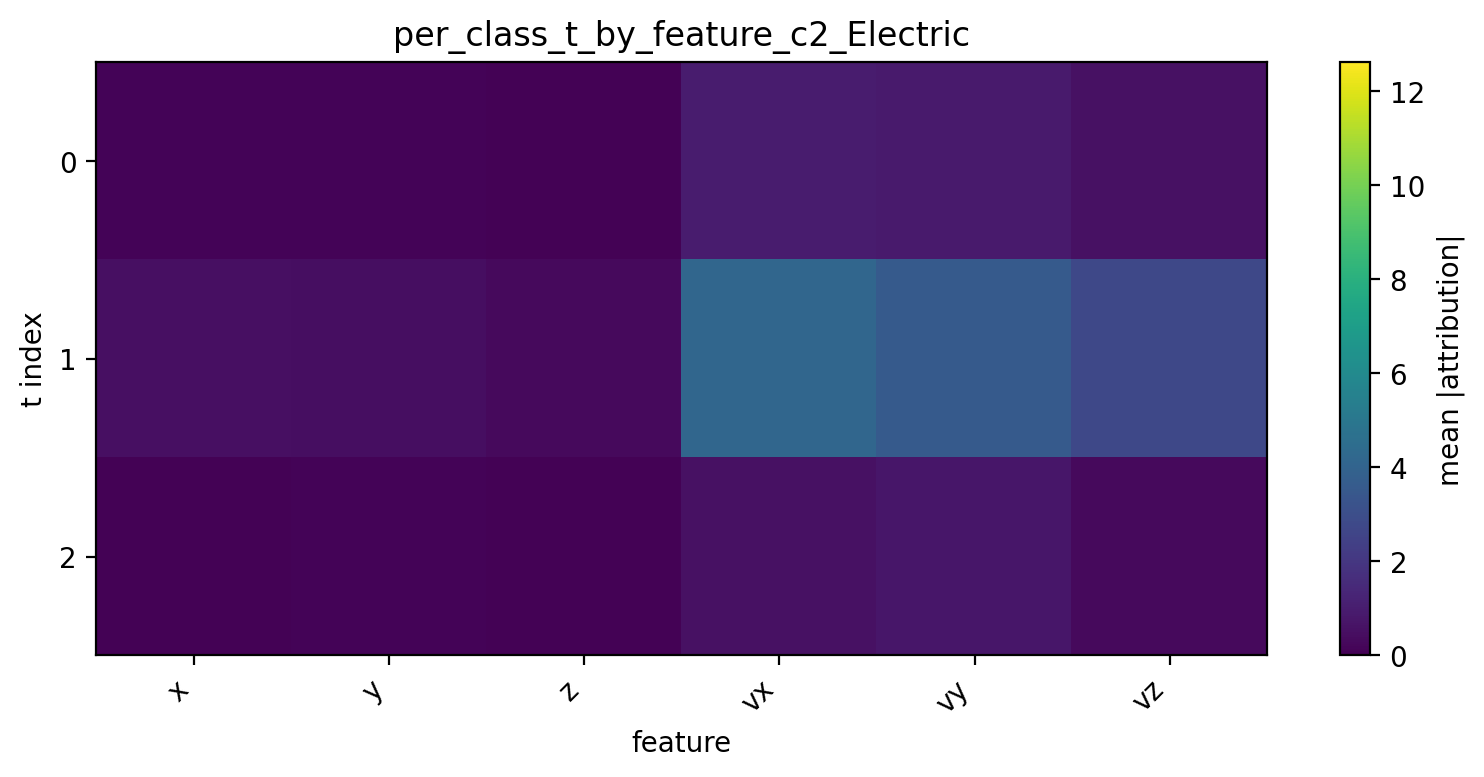

The table this chart was drawn from, first rows:
t, x, y, z, vx, vy, vz
0, 0.1427, 0.1349, 0.07578, 0.9506, 0.9342, 0.5749
1, 0.5258, 0.461, 0.3345, 4.18, 3.563, 2.76
2, 0.07804, 0.1279, 0.05932, 0.5549, 0.7705, 0.3179
